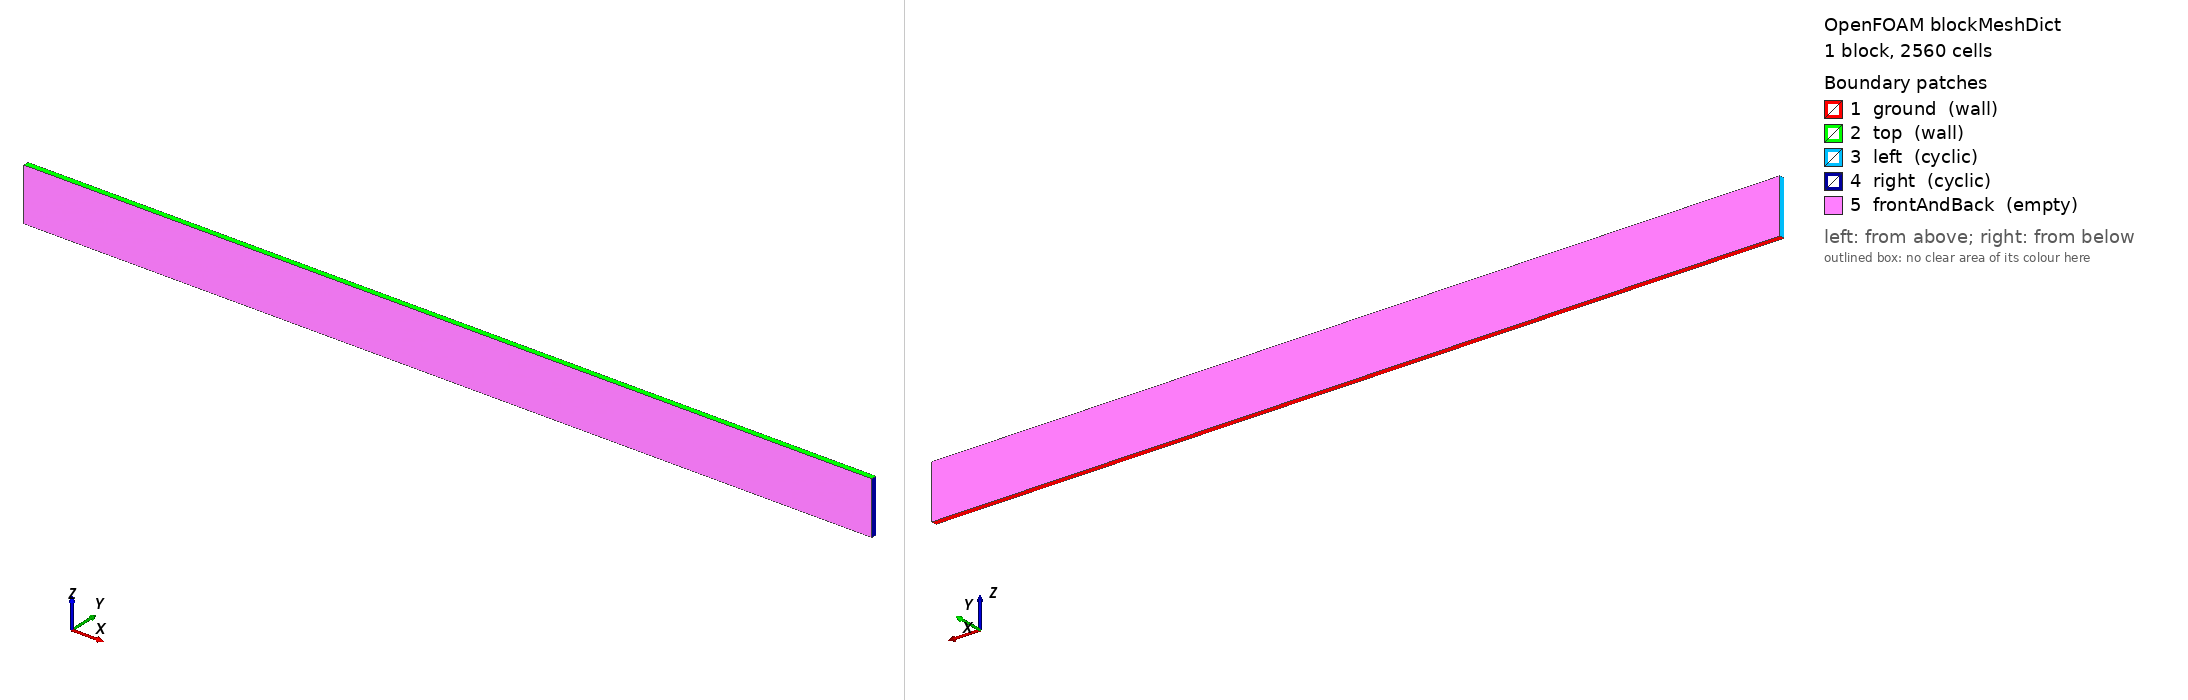

OpenFOAM case: the mesh blockMesh builds from blockMeshDict, 1 block(s), 2560 cells. Boundary patches (legend numbers): 1 ground (wall), 2 top (wall), 3 left (cyclic), 4 right (cyclic), 5 frontAndBack (empty). Left view from above one corner, right view from below the opposite corner. Boundary conditions: 0 field file(s) under 0/; 0 of 5 drawn patches have an entry in a shipped field file.

=== system/blockMeshDict ===
/*---------------------------------------------------------------------------*\
| =========                 |                                                 |
| \\      /  F ield         | OpenFOAM: The Open Source CFD Toolbox           |
|  \\    /   O peration     | Version:  1.4                                   |
|   \\  /    A nd           | Web:      http://www.openfoam.org               |
|    \\/     M anipulation  |                                                 |
\*---------------------------------------------------------------------------*/

FoamFile
{
    version         2.0;
    format          ascii;

    root            "";
    case            "";
    instance        "";
    local           "";

    class           dictionary;
    object          blockMeshDict;
}

// * * * * * * * * * * * * * * * * * * * * * * * * * * * * * * * * * * * * * //

convertToMeters 1000;

vertices
(
    (-80 1  0)         // 0
    ( 80 1  0)         // 1
    ( 80 1  10)        // 2
    (-80 1  10)        // 3
    (-80 0  0)         // 4
    ( 80 0  0)         // 5
    ( 80 0  10)        // 6
    (-80 0  10)        // 7
);

blocks
(
    hex (0 1 2 3 4 5 6 7) (128 20 1) 
    simpleGrading
    (
        1
        (
            (0.2 0.3 4)
            (0.6 0.4 1)
            (0.2 0.3 0.25)
        )
        1
    )
);

edges
(
);

boundary
(
    ground
    {
        type wall;
        faces
        (
            (1 5 4 0)
        );
    }
    top
    {
        type wall;
        faces
        (
            (3 7 6 2)
        );
    }
    left
    {
        type cyclic;
        neighbourPatch right;
        faces
        (
            (0 4 7 3)
        );
    }
    right
    {
        type cyclic;
        neighbourPatch left;
        faces
        (
            (1 5 6 2)
        );
    }
    frontAndBack
    {
        type empty;
        faces
        (
            (0 3 2 1)
            (4 5 6 7)
        );
    }
);

mergePatchPairs
(
);

// ************************************************************************* //


=== system/controlDict ===
/*---------------------------------------------------------------------------*\
| =========                 |                                                 |
| \\      /  F ield         | OpenFOAM: The Open Source CFD Toolbox           |
|  \\    /   O peration     | Version:  1.4                                   |
|   \\  /    A nd           | Web:      http://www.openfoam.org               |
|    \\/     M anipulation  |                                                 |
\*---------------------------------------------------------------------------*/

FoamFile
{
    version         2.0;
    format          ascii;

    root            "";
    case            "";
    instance        "";
    local           "";

    class           dictionary;
    object          controlDict;
}

// * * * * * * * * * * * * * * * * * * * * * * * * * * * * * * * * * * * * * //

application     multiFluidBoussinesqFoam;

//startFrom       startTime;
startFrom       latestTime;

startTime       0;

stopAt          endTime;

endTime         1e6;

deltaT          10;

writeControl    runTime;

writeInterval   1e4;

purgeWrite      0;

writeFormat     binary;

writePrecision  6;

writeCompression uncompressed;

timeFormat      general;

timePrecision   6;

runTimeModifiable no;

adjustTimeStep no;
maxCo          0.5;

libs
(
    "libExnerTheta.so"
);


// ************************************************************************* //
